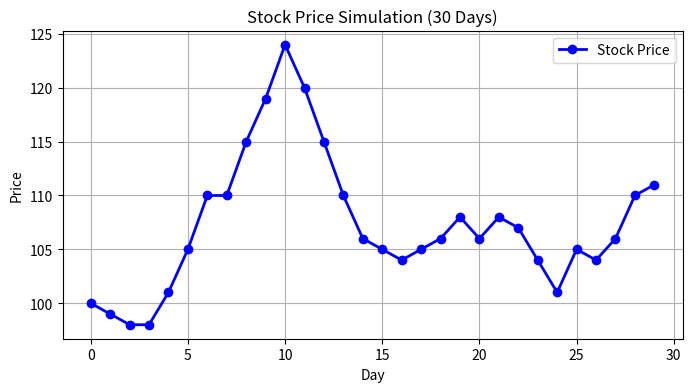

Write Python code to recreate this figure.
import numpy as np
import matplotlib.pyplot as plt

# ----- Step 1: Setup -----
days = 30
initial_price = 100

# ----- Step 2: Generate random daily changes -----
# Random integers between -5 and 5 for each day
daily_changes = np.random.randint(-5, 6, size=days)

# ----- Step 3: Simulate stock prices -----
# Initialize prices array
prices = np.zeros(days, dtype=float)
prices[0] = initial_price

# Update price each day (based on previous day)
for i in range(1, days):
    prices[i] = prices[i - 1] + daily_changes[i]
    
# Optional: Prevent negative prices
prices = np.clip(prices, 1, None)

# ----- Step 4: Analyze data -----
average_price = np.mean(prices)
max_price = np.max(prices)
min_price = np.min(prices)

# ----- Step 5: Display results -----
print("📊 Stock Price Simulator Results\n")
print(f"Initial Price: {initial_price}")
print(f"Average Price over {days} days: {average_price:.2f}")
print(f"Highest Price: {max_price:.2f}")
print(f"Lowest Price: {min_price:.2f}\n")

print("📈 Price Trend:")
print(np.round(prices, 2))

# ----- Step 6: (Optional) Visualize trend -----
plt.figure(figsize=(8, 4))
plt.plot(prices, marker='o', color='blue', linewidth=2, label='Stock Price')
plt.title('Stock Price Simulation (30 Days)')
plt.xlabel('Day')
plt.ylabel('Price')
plt.grid(True)
plt.legend()
plt.show()
